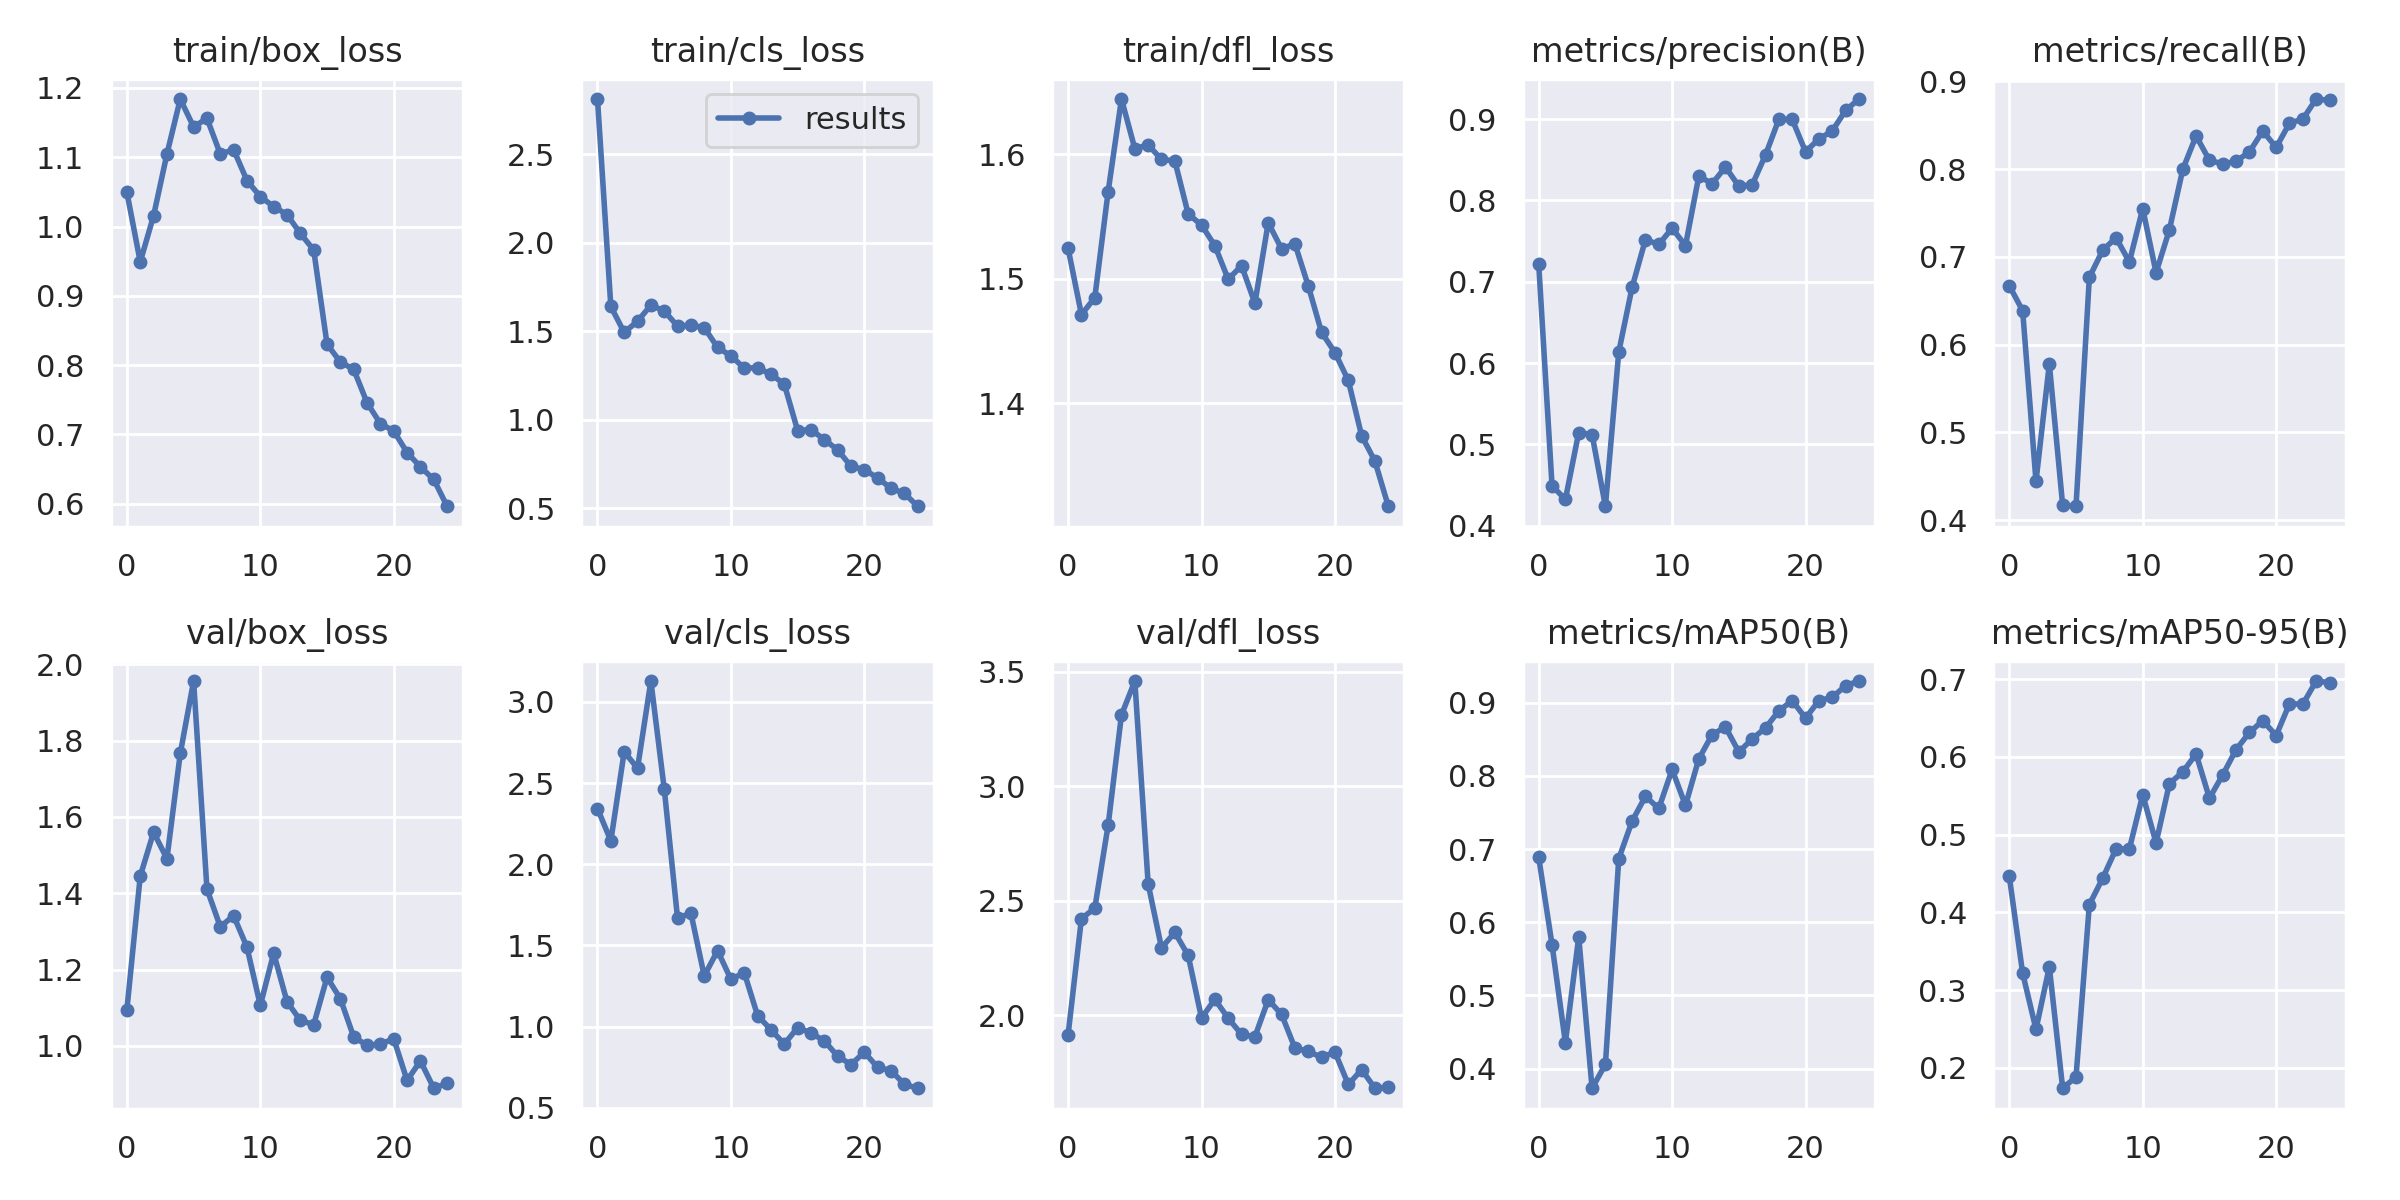

The table this chart was drawn from, first rows:
epoch, train/box_loss, train/cls_loss, train/dfl_loss, metrics/precision(B), metrics/recall(B), metrics/mAP50(B), metrics/mAP50-95(B), val/box_loss, val/cls_loss, val/dfl_loss, lr/pg0, lr/pg1, lr/pg2
0, 1.049, 2.812, 1.524, 0.7219, 0.6672, 0.6887, 0.4462, 1.095, 2.344, 1.915, 0.07048, 0.00328, 0.00328
1, 0.949, 1.64, 1.471, 0.4491, 0.6387, 0.5692, 0.3218, 1.445, 2.145, 2.421, 0.04022, 0.006351, 0.006351
2, 1.016, 1.493, 1.485, 0.4323, 0.4444, 0.4355, 0.2497, 1.56, 2.693, 2.468, 0.009696, 0.009158, 0.009158
3, 1.105, 1.557, 1.57, 0.5146, 0.5779, 0.5797, 0.3299, 1.49, 2.592, 2.829, 0.008812, 0.008812, 0.008812
4, 1.184, 1.647, 1.644, 0.5121, 0.417, 0.3731, 0.1739, 1.767, 3.129, 3.311, 0.008812, 0.008812, 0.008812
5, 1.144, 1.615, 1.604, 0.4239, 0.416, 0.4057, 0.1884, 1.956, 2.466, 3.459, 0.008416, 0.008416, 0.008416
6, 1.156, 1.529, 1.607, 0.6136, 0.6767, 0.6867, 0.41, 1.411, 1.668, 2.573, 0.00802, 0.00802, 0.00802
7, 1.105, 1.535, 1.596, 0.6931, 0.7075, 0.738, 0.4439, 1.312, 1.7, 2.294, 0.007624, 0.007624, 0.007624
8, 1.111, 1.521, 1.595, 0.7518, 0.7218, 0.7719, 0.4816, 1.341, 1.312, 2.361, 0.007228, 0.007228, 0.007228
9, 1.066, 1.409, 1.552, 0.7459, 0.6942, 0.7554, 0.4816, 1.258, 1.468, 2.261, 0.006832, 0.006832, 0.006832
10, 1.043, 1.361, 1.543, 0.7659, 0.7551, 0.8087, 0.5512, 1.106, 1.291, 1.988, 0.006436, 0.006436, 0.006436
11, 1.029, 1.292, 1.526, 0.7444, 0.682, 0.7596, 0.4893, 1.243, 1.332, 2.069, 0.00604, 0.00604, 0.00604
12, 1.017, 1.294, 1.5, 0.8299, 0.7309, 0.8232, 0.5655, 1.116, 1.068, 1.986, 0.005644, 0.005644, 0.005644
13, 0.99, 1.257, 1.51, 0.8207, 0.7995, 0.8562, 0.5806, 1.067, 0.9809, 1.916, 0.005248, 0.005248, 0.005248
14, 0.9662, 1.202, 1.48, 0.841, 0.8378, 0.8668, 0.6036, 1.055, 0.8923, 1.906, 0.004852, 0.004852, 0.004852
15, 0.8303, 0.9387, 1.545, 0.8175, 0.81, 0.8325, 0.5468, 1.18, 0.9936, 2.067, 0.004456, 0.004456, 0.004456
16, 0.8045, 0.9448, 1.524, 0.8191, 0.8059, 0.8505, 0.5769, 1.123, 0.9607, 2.004, 0.00406, 0.00406, 0.00406
17, 0.7938, 0.8876, 1.528, 0.856, 0.8089, 0.8655, 0.6093, 1.023, 0.9125, 1.856, 0.003664, 0.003664, 0.003664
18, 0.7456, 0.8301, 1.494, 0.8998, 0.8196, 0.8887, 0.6312, 1.001, 0.8178, 1.842, 0.003268, 0.003268, 0.003268
19, 0.7156, 0.7372, 1.457, 0.8997, 0.8434, 0.9027, 0.6465, 1.004, 0.7665, 1.816, 0.002872, 0.002872, 0.002872
20, 0.7049, 0.7182, 1.441, 0.8598, 0.8246, 0.8788, 0.6273, 1.018, 0.8423, 1.839, 0.002476, 0.002476, 0.002476
21, 0.6739, 0.6712, 1.418, 0.8757, 0.8523, 0.9027, 0.6682, 0.9092, 0.7485, 1.697, 0.00208, 0.00208, 0.00208
22, 0.6532, 0.613, 1.374, 0.8854, 0.857, 0.9072, 0.6676, 0.9604, 0.7293, 1.762, 0.001684, 0.001684, 0.001684
23, 0.635, 0.5841, 1.353, 0.9107, 0.8798, 0.9232, 0.6974, 0.8887, 0.6445, 1.681, 0.001288, 0.001288, 0.001288
24, 0.5963, 0.5115, 1.317, 0.9247, 0.8783, 0.9295, 0.6954, 0.9017, 0.6203, 1.685, 0.000892, 0.000892, 0.000892
